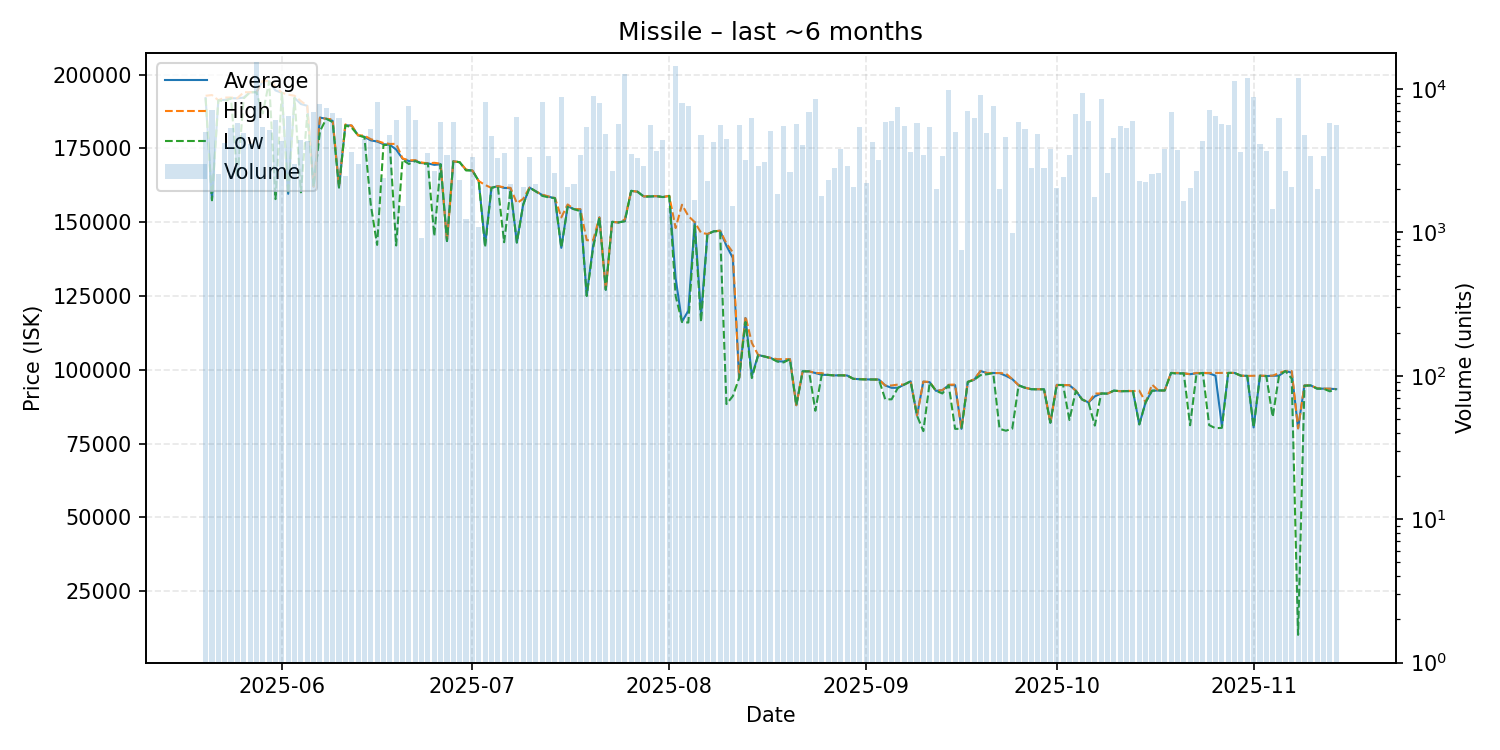

The data file committed next to this chart (first rows):
date, average, highest, lowest, order_count, volume
2025-05-20, 192000, 192800, 192000, 20, 5018
2025-05-21, 157700, 193050, 157400, 28, 7129
2025-05-22, 191300, 191300, 191300, 18, 2543
2025-05-23, 191400, 192200, 190900, 27, 4222
2025-05-24, 192000, 192200, 192000, 31, 5365
2025-05-25, 191900, 192000, 165000, 31, 5759
2025-05-26, 192200, 194000, 191900, 22, 4929
2025-05-27, 194000, 194000, 194000, 20, 4133
2025-05-28, 194000, 194000, 194000, 30, 15339
2025-05-29, 197800, 197900, 186800, 32, 5427
2025-05-30, 197700, 197800, 197600, 30, 5185
2025-05-31, 194600, 196000, 157800, 33, 6109
2025-06-01, 193800, 193800, 193800, 27, 4326
2025-06-02, 159600, 193200, 159600, 21, 6468
2025-06-03, 192100, 192800, 192100, 25, 3020
2025-06-04, 190000, 191000, 160100, 28, 4439
2025-06-05, 189400, 189400, 186400, 26, 4312
2025-06-06, 162000, 162000, 162000, 13, 6865
2025-06-07, 185400, 185400, 180800, 39, 7900
2025-06-08, 185000, 185000, 185000, 37, 7421
2025-06-09, 184300, 184800, 183900, 43, 6759
2025-06-10, 161800, 162000, 161700, 26, 6284
2025-06-11, 182800, 183100, 182800, 19, 2477
2025-06-12, 182700, 182700, 182000, 32, 3633
2025-06-13, 179400, 179400, 179400, 16, 3011
2025-06-14, 178900, 179300, 178800, 23, 4455
2025-06-15, 177700, 178100, 156000, 31, 5304
2025-06-16, 177300, 177500, 142300, 33, 8163
2025-06-17, 176400, 176800, 176100, 16, 2387
2025-06-18, 176200, 176500, 176200, 15, 4764
2025-06-19, 174600, 176500, 142100, 24, 6079
2025-06-20, 171500, 171600, 171100, 16, 1539
2025-06-21, 170700, 170900, 169700, 48, 7558
2025-06-22, 170800, 171000, 170700, 42, 6082
2025-06-23, 170000, 170200, 169800, 12, 908
2025-06-24, 169900, 169900, 169800, 18, 3590
2025-06-25, 169400, 170100, 145300, 26, 2666
2025-06-26, 169600, 169800, 169600, 23, 5915
2025-06-27, 143600, 143600, 143600, 15, 3442
2025-06-28, 170600, 170600, 170600, 29, 5905
2025-06-29, 170300, 170300, 170300, 22, 2315
2025-06-30, 167700, 167800, 167500, 10, 1250
2025-07-01, 167500, 167500, 167500, 17, 3364
2025-07-02, 163900, 163900, 163900, 9, 1094
2025-07-03, 142400, 162600, 141500, 19, 8112
2025-07-04, 161600, 161600, 161600, 32, 4705
2025-07-05, 162200, 162200, 162200, 27, 3278
2025-07-06, 161600, 161800, 143200, 31, 3597
2025-07-07, 161500, 161600, 161000, 17, 2183
2025-07-08, 143100, 156450, 143100, 29, 6374
2025-07-09, 156000, 157900, 155900, 16, 2078
2025-07-10, 161700, 161700, 161700, 22, 3371
2025-07-11, 160400, 160400, 160400, 15, 2187
2025-07-12, 159200, 159300, 158900, 30, 8162
2025-07-13, 158600, 158700, 158400, 18, 3387
2025-07-14, 158100, 158200, 158100, 21, 2601
2025-07-15, 141300, 151600, 141300, 28, 8736
2025-07-16, 155400, 156000, 155200, 19, 2086
2025-07-17, 154400, 154400, 154400, 21, 2189
2025-07-18, 154300, 154400, 153700, 26, 3460
... 119 more rows
